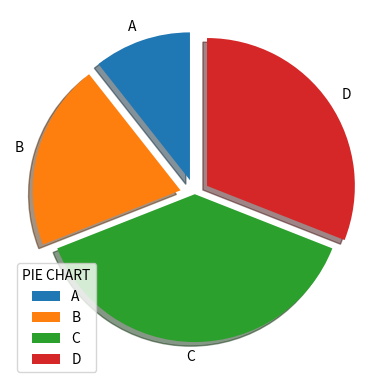

Write Python code to recreate this figure.
import numpy as np
import matplotlib.pyplot as plt

x = np.array([12, 23, 43, 35])
labels = ["A", "B", "C", "D"]
myexplode = [0.1, 0.1, 0, 0.1]

plt.pie(x, labels=labels, startangle=90, explode=myexplode, shadow=True)
plt.legend(title="PIE CHART")
plt.show()
